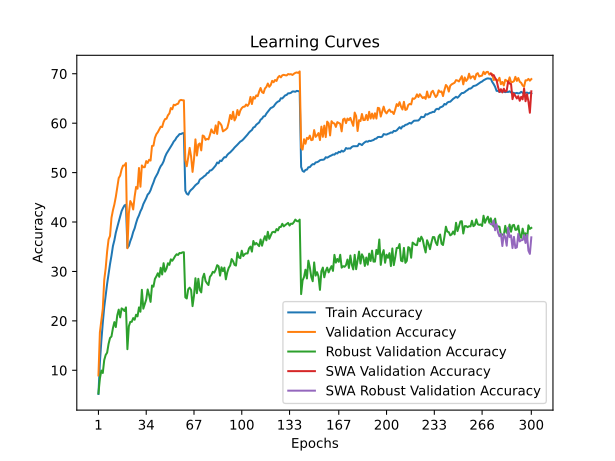

Values plotted in this chart, from the file beside it:
time; train_accuracy; train_loss; valid_accuracy; valid_loss; valid_accuracy_robust; valid_accuracy_swa; valid_accuracy_robust_swa
98,5237; 5,2058; 4,8664; 8,9600; 4,5260; 5,3310; 8,9600; 5,3310
161,7966; 11,5558; 4,4052; 17,6900; 4,1052; 8,3241; 17,6900; 8,3241
225,4826; 15,9393; 4,1493; 20,1400; 3,9718; 9,9448; 20,1400; 9,9448
300,3877; 19,5926; 3,9646; 22,4400; 3,8710; 9,4552; 22,4400; 9,4552
373,3089; 22,7757; 3,8182; 28,2900; 3,6353; 12,0759; 28,2900; 12,0759
442,3187; 25,2517; 3,7004; 30,6600; 3,5648; 13,1034; 30,6600; 13,1034
508,1882; 27,4961; 3,6032; 34,0400; 3,4122; 13,5724; 34,0400; 13,5724
572,6152; 29,5930; 3,5122; 36,4800; 3,3017; 15,3517; 36,4800; 15,3517
648,9779; 31,4914; 3,4282; 37,1900; 3,3316; 16,5379; 37,1900; 16,5379
720,6033; 33,1832; 3,3611; 40,8500; 3,1276; 16,8414; 40,8500; 16,8414
783,3020; 35,1298; 3,2789; 42,3700; 3,0463; 18,5172; 42,3700; 18,5172
849,1344; 36,2971; 3,2214; 43,5600; 3,0459; 19,7517; 43,5600; 19,7517
919,8962; 37,8455; 3,1655; 45,0900; 2,9766; 18,7448; 45,0900; 18,7448
989,0749; 39,0098; 3,1098; 47,0900; 2,9052; 21,1241; 47,0900; 21,1241
1051,8196; 40,0568; 3,0603; 48,9000; 2,8430; 22,2759; 48,9000; 22,2759
1116,7282; 41,1900; 3,0196; 49,3900; 2,8250; 20,7034; 49,3900; 20,7034
1207,7044; 42,2159; 2,9858; 50,6500; 2,7542; 22,5310; 50,6500; 22,5310
1282,7666; 42,8467; 2,9597; 51,4200; 2,7541; 22,3310; 51,4200; 22,3310
1350,6470; 43,3642; 2,9390; 51,4400; 2,7423; 21,9862; 51,4400; 21,9862
1417,5770; 43,4935; 2,9324; 51,9300; 2,7345; 22,7241; 51,9300; 22,7241
1485,1207; 34,7778; 3,2820; 34,7000; 3,4362; 14,2690; 34,7000; 14,2690
1560,6917; 35,1649; 3,2664; 41,7500; 3,1321; 18,9034; 41,7500; 18,9034
1652,4539; 36,1416; 3,2301; 44,2400; 3,0371; 19,8000; 44,2400; 19,8000
1716,7153; 36,9058; 3,1971; 43,7000; 3,0175; 19,8000; 43,7000; 19,8000
1784,3327; 37,9859; 3,1539; 42,5400; 3,0314; 20,5655; 42,5400; 20,5655
1871,5481; 38,7180; 3,1160; 45,1400; 2,9462; 20,2276; 45,1400; 20,2276
1951,4600; 39,7980; 3,0817; 47,1000; 2,8517; 21,2483; 47,1000; 21,2483
2030,8853; 40,7126; 3,0486; 46,7400; 2,9388; 20,9103; 46,7400; 20,9103
2110,2917; 41,3494; 3,0130; 50,9300; 2,7488; 22,7241; 50,9300; 22,7241
2176,0296; 42,1627; 2,9871; 47,1400; 2,8744; 21,8483; 47,1400; 21,8483
2244,9200; 42,7394; 2,9593; 51,4500; 2,7126; 26,2828; 51,4500; 26,2828
2343,7640; 43,6239; 2,9262; 51,0900; 2,7152; 22,4690; 51,0900; 22,4690
2416,1260; 44,2236; 2,9018; 51,1000; 2,6917; 23,3862; 51,1000; 23,3862
2488,1796; 44,8243; 2,8768; 52,3300; 2,6476; 24,3241; 52,3300; 24,3241
2555,5312; 45,5564; 2,8470; 51,9500; 2,6664; 26,3517; 51,9500; 26,3517
2622,3941; 45,8522; 2,8285; 52,5900; 2,6457; 25,2138; 52,5900; 25,2138
2697,7665; 46,4329; 2,8003; 52,4300; 2,6636; 23,8414; 52,4300; 23,8414
2801,6102; 47,2763; 2,7752; 55,3900; 2,5801; 27,1517; 55,3900; 27,1517
2866,5959; 47,9893; 2,7534; 55,4400; 2,5214; 26,9172; 55,4400; 26,9172
2931,4611; 48,8387; 2,7200; 57,0300; 2,5178; 28,4897; 57,0300; 28,4897
3005,3301; 49,3481; 2,7018; 57,7700; 2,4722; 28,9931; 57,7700; 28,9931
3080,4231; 49,9148; 2,6777; 58,1700; 2,4676; 29,6345; 58,1700; 29,6345
3150,2777; 50,6829; 2,6507; 58,7100; 2,4608; 28,9172; 58,7100; 28,9172
3216,7467; 51,2987; 2,6249; 59,2800; 2,4332; 30,7448; 59,2800; 30,7448
3282,0074; 51,6778; 2,6066; 59,2200; 2,4261; 29,3862; 59,2200; 29,3862
3356,1711; 52,2725; 2,5847; 60,2500; 2,3940; 31,6690; 60,2500; 31,6690
3445,2629; 53,1860; 2,5591; 60,8300; 2,3810; 29,9586; 60,8300; 29,9586
3509,5477; 53,8409; 2,5311; 60,9000; 2,3632; 30,5655; 60,9000; 30,5655
3574,9608; 54,3082; 2,5134; 61,6000; 2,3386; 31,6621; 61,6000; 31,6621
3646,6782; 54,8056; 2,4898; 61,9700; 2,3515; 31,3310; 61,9700; 31,3310
3713,1026; 55,2680; 2,4722; 63,0600; 2,3117; 32,4483; 63,0600; 32,4483
3778,8357; 55,7463; 2,4572; 62,8100; 2,3044; 32,1586; 62,8100; 32,1586
3843,3692; 56,2879; 2,4387; 63,7300; 2,2753; 32,6000; 63,7300; 32,6000
3913,3406; 56,6058; 2,4241; 63,6300; 2,2683; 33,1172; 63,6300; 33,1172
3985,6666; 57,1242; 2,4076; 63,8400; 2,2604; 33,4828; 63,8400; 33,4828
4052,7131; 57,4231; 2,3997; 63,9300; 2,2585; 33,3310; 63,9300; 33,3310
4116,9660; 57,7921; 2,3863; 64,5600; 2,2599; 33,7310; 64,5600; 33,7310
4181,8881; 57,7991; 2,3806; 64,7100; 2,2357; 33,6897; 64,7100; 33,6897
4255,5805; 57,9586; 2,3773; 64,6400; 2,2429; 33,8621; 64,6400; 33,8621
4335,2825; 57,9877; 2,3773; 64,6200; 2,2435; 33,8828; 64,6200; 33,8828
... 240 more rows
